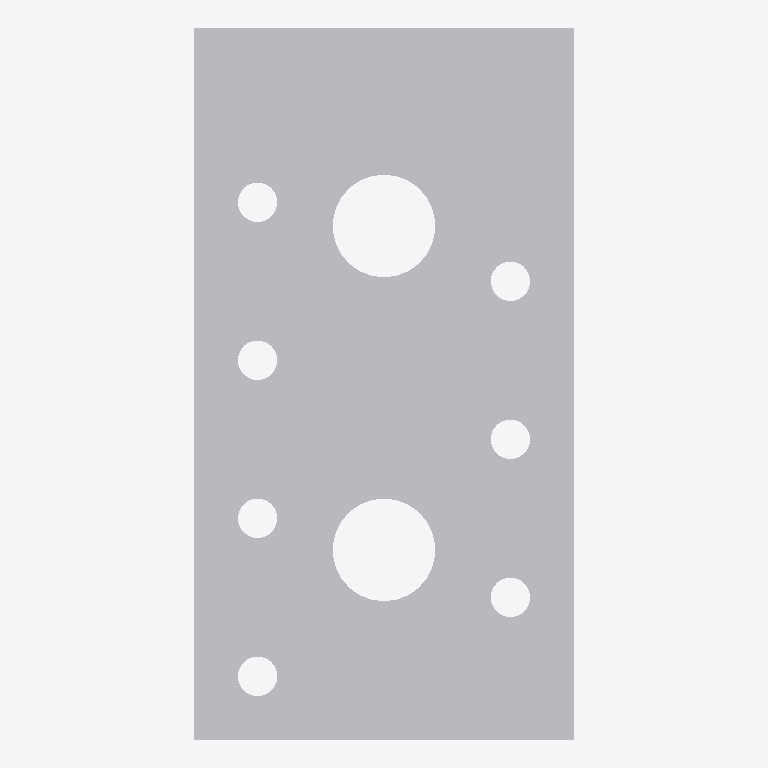
Plan cut of the same IFC building model at storey 'Level 1' (level 0.00 m, cut at 1.40 m), seen from above with north up, elements coloured by IFC class: 1 other element (light grey). No cut surface shows.
Extent 0.048 m × 0.090 m × 0.048 m (x, y, z). Storeys (1): Level 1 at 0.00 m. Elements (1): 1 IfcBuildingElementProxy.

HEADER;
FILE_DESCRIPTION(('ViewDefinition [CoordinationView]'),'2;1');
FILE_NAME('','2023-03-17T13:30:00',(''),(''),'The EXPRESS Data Manager Version 5.01.0100.02.64','20130308_1515(x64) - Exporter 2014.0.2013.0308 -','');
FILE_SCHEMA(('IFC2X3'));
ENDSEC;
DATA;
#87=IFCPROJECT('2yLul87gL9fOfpfh9sWEiD',#41,'',$,$,'S:\\@Technology\\9.BIMCAD EU\\2.PROJECTS\\ES-226165 BIMCAD EU_47 model first batch\\Working\\3D with Holes\\RFA 3D\\C_AE48_3D_Cad_MULT_Prod.ifc','',(#76,#84),#71);
#649=IFCSITE('2yLul87gL9fOfpfh9sWEiF',#41,'Default',$,'',#648,$,$,.ELEMENT.,(42,24,53,508911),(-71,-15,-29,-58837),0.0,$,$);
#97=IFCBUILDING('2yLul87gL9fOfpfh9sWEiC',#41,'',$,$,#32,$,'',.ELEMENT.,$,$,#93);
#106=IFCBUILDINGSTOREY('2yLul87gL9fOfpfhA9Vn58',#41,'Level 1',$,$,#104,$,'Level 1',.ELEMENT.,0.0);
#156=IFCBUILDINGELEMENTPROXY('26AJtlApH3dObotf8ivEyH',#41,'C_AE48_3D_Cad_MULT_Prod:C_AE48_3D_Cad_MULT_Prod:104442',$,'C_AE48_3D_Cad_MULT_Prod',#154,#149,'104442',.ELEMENT.);
ENDSEC;
